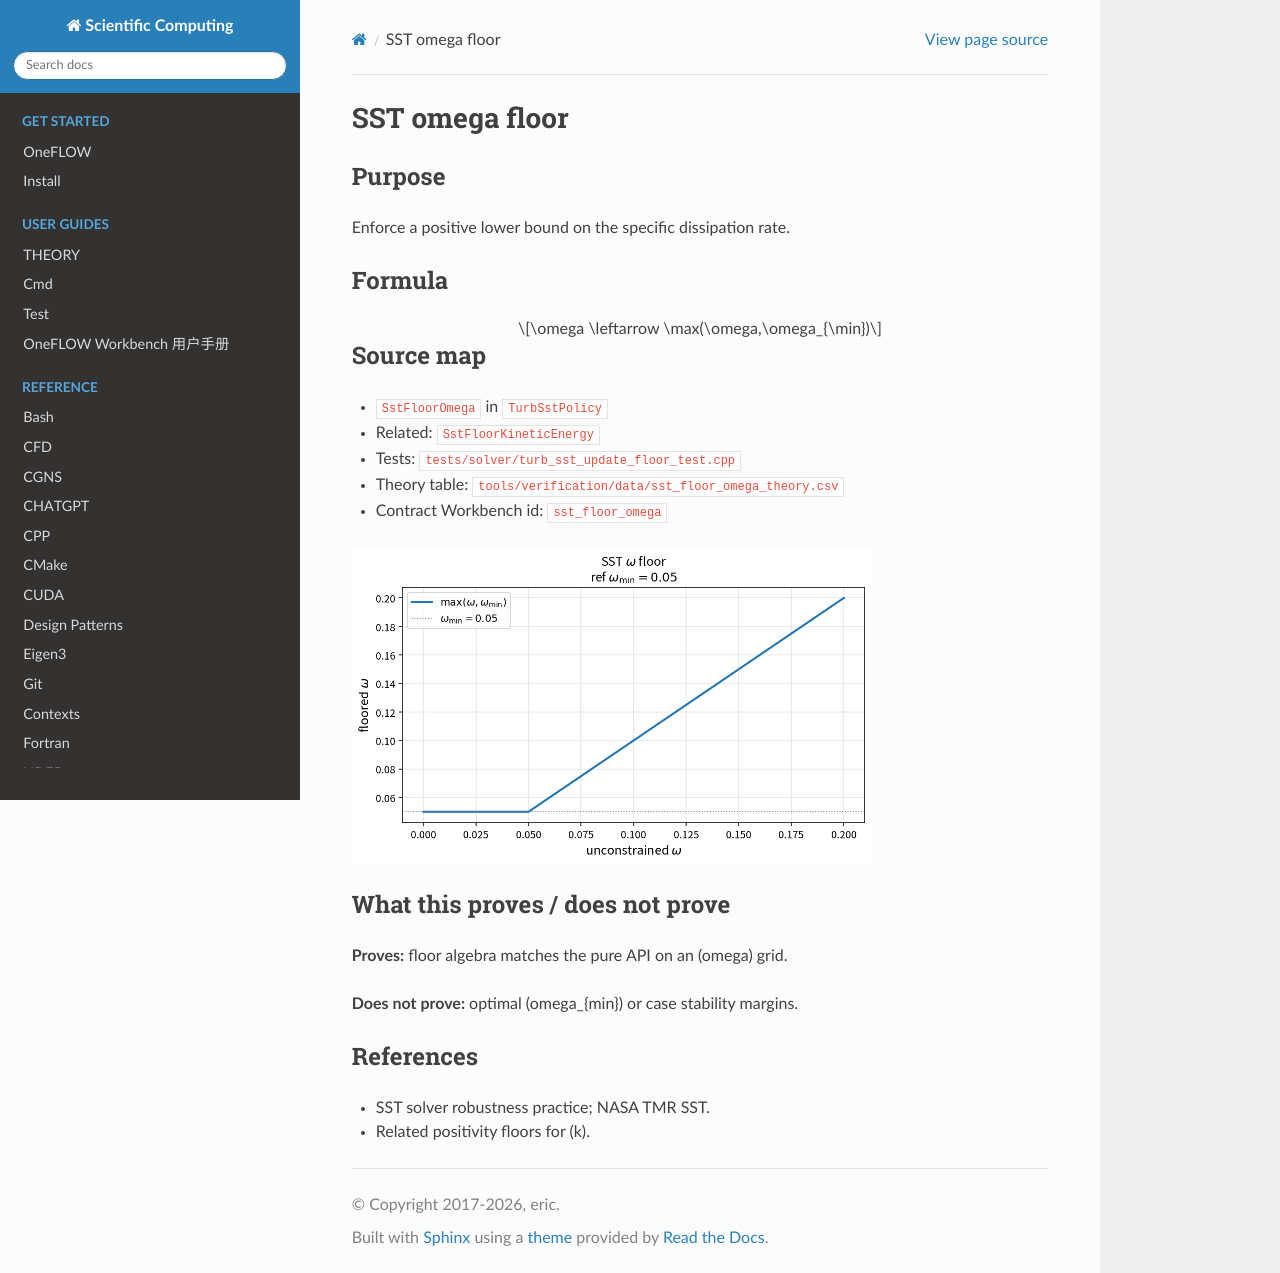

repository: eric2003/OneFLOW · page: numerical/sst_floor_omega.html · generator: sphinx

SST omega floor
===============

Purpose
-------

Enforce a positive lower bound on the specific dissipation rate.

Formula
-------

.. math::

   \omega \leftarrow \max(\omega,\omega_{\min})

Source map
----------

* ``SstFloorOmega`` in ``TurbSstPolicy``
* Related: ``SstFloorKineticEnergy``
* Tests: ``tests/solver/turb_sst_update_floor_test.cpp``
* Theory table: ``tools/verification/data/sst_floor_omega_theory.csv``
* Contract Workbench id: ``sst_floor_omega``

.. image:: figures/sst_floor_omega_theory.png
   :alt: SST omega floor
   :width: 520

What this proves / does not prove
---------------------------------

**Proves:** floor algebra matches the pure API on an \(\omega\) grid.

**Does not prove:** optimal \(\omega_{\min}\) or case stability margins.

References
----------

* SST solver robustness practice; NASA TMR SST.
* Related positivity floors for \(k\).
